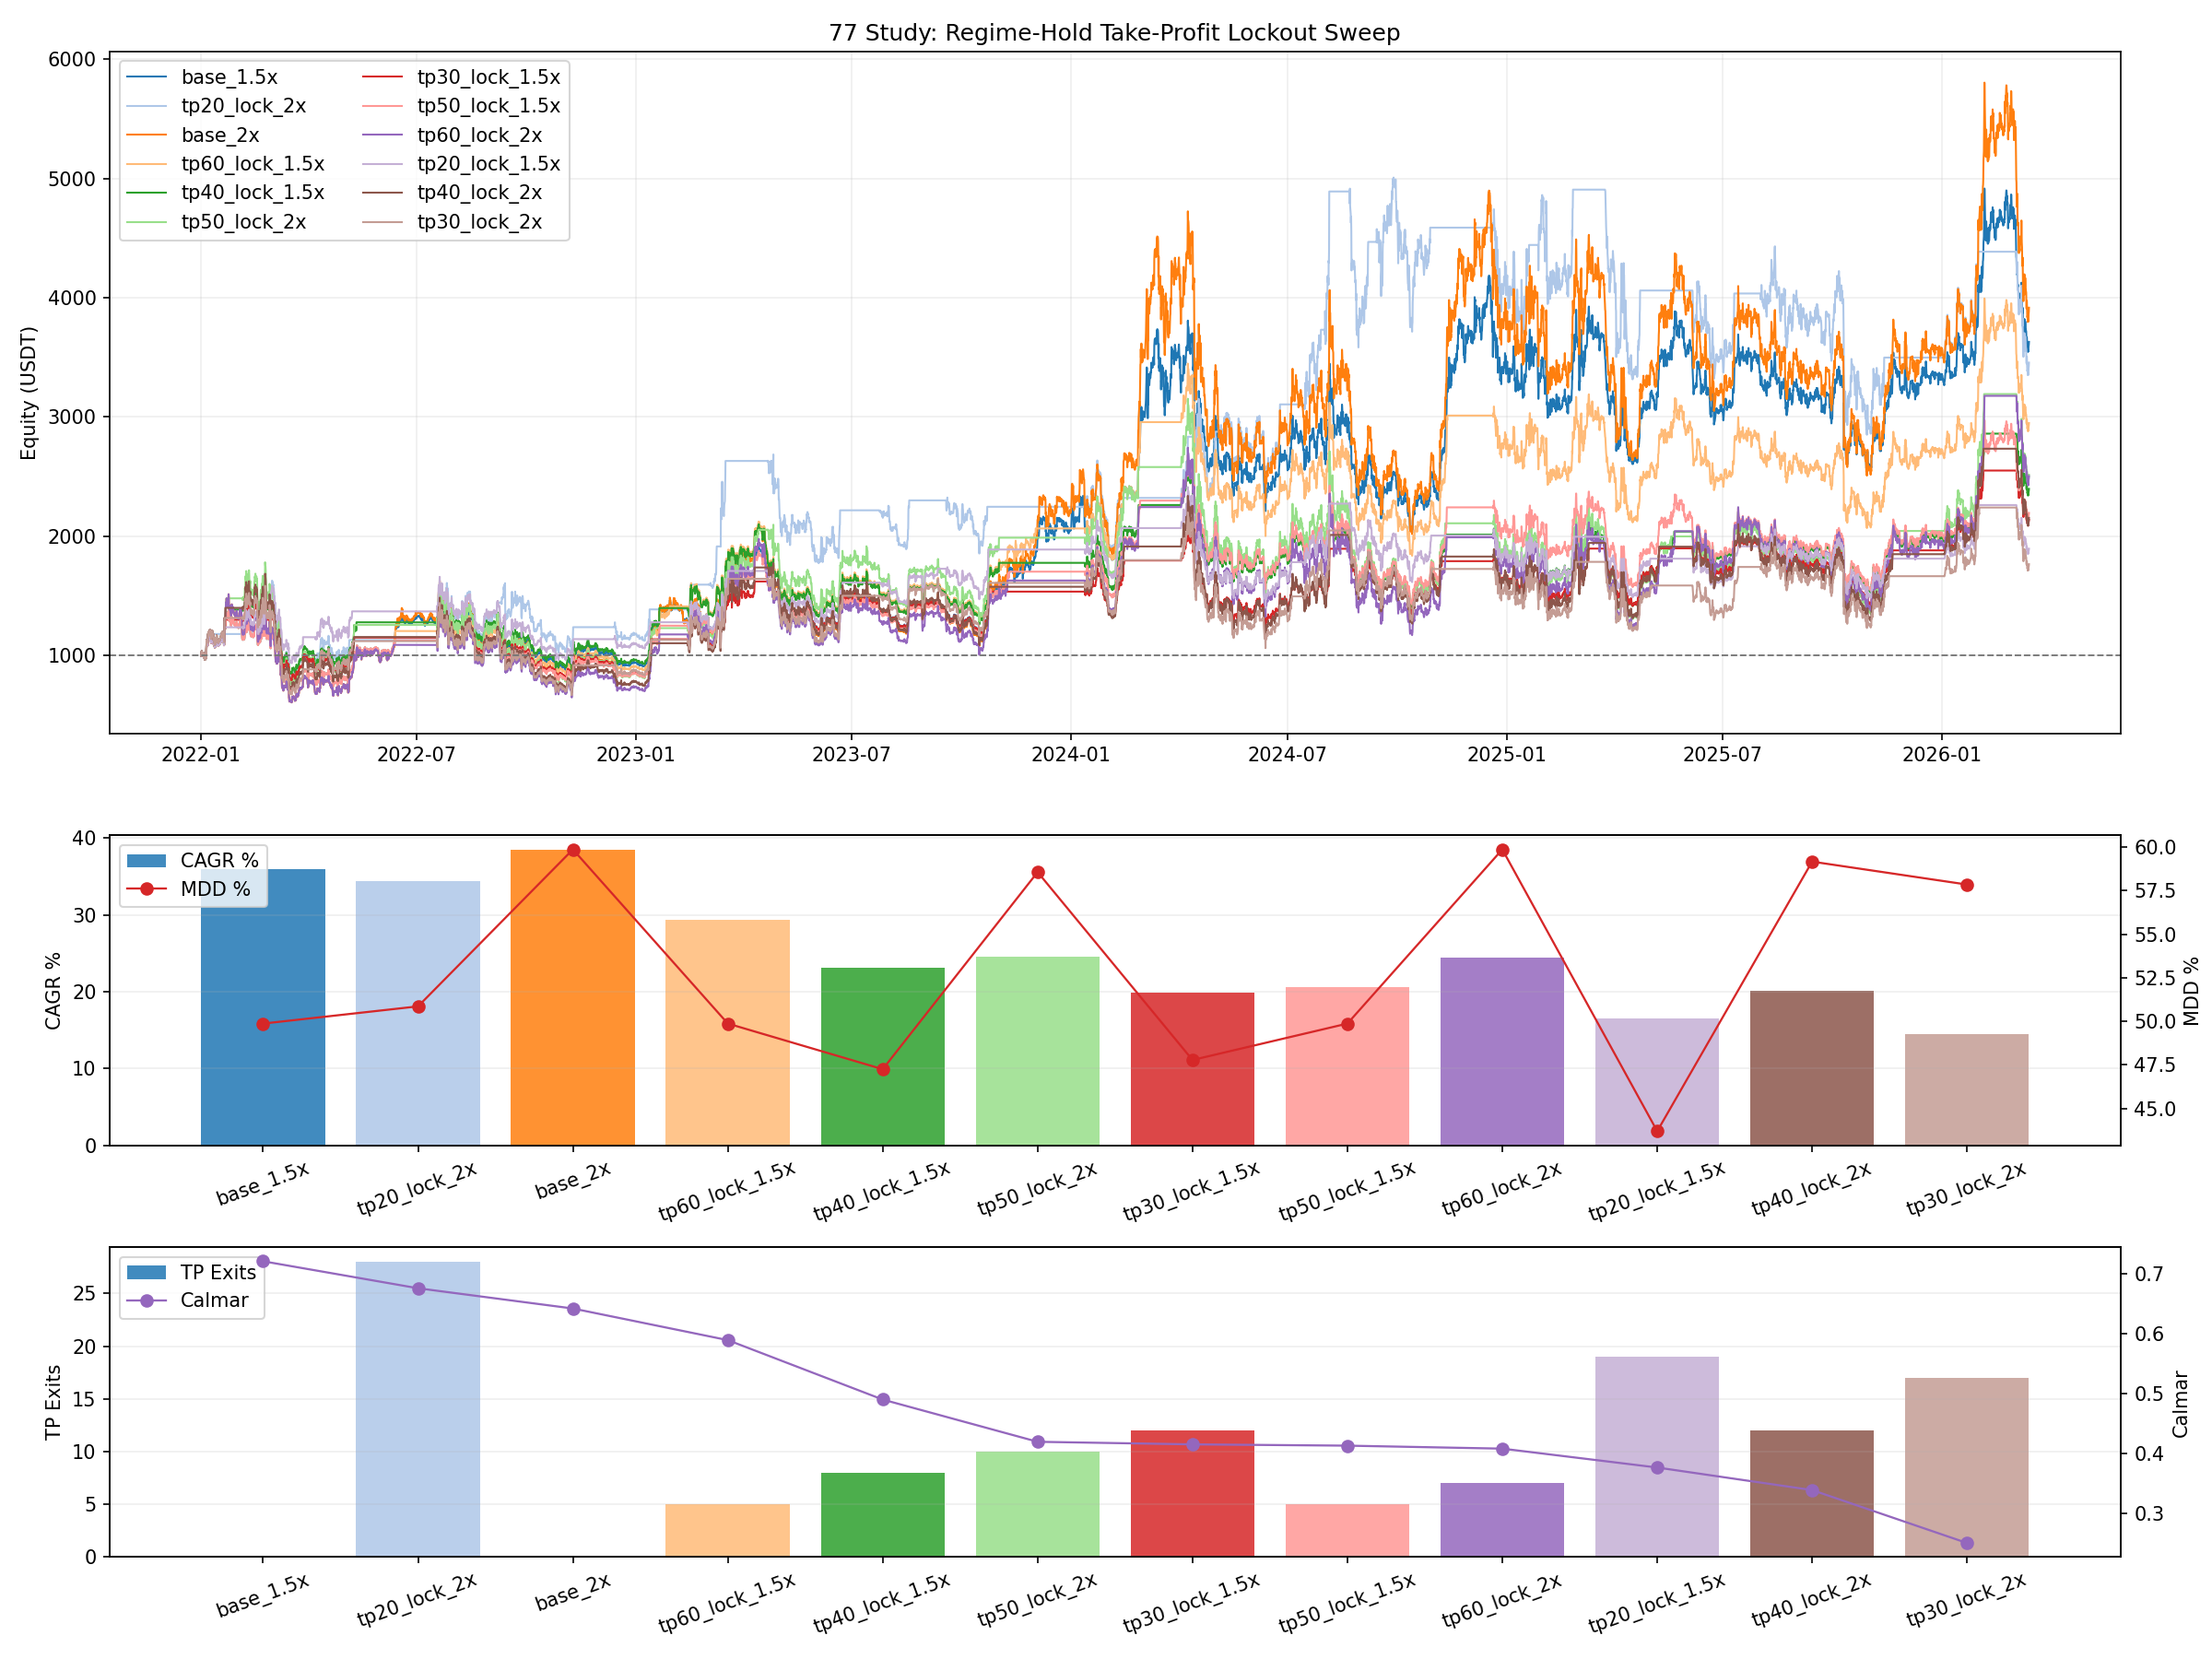

Write Python code to recreate this figure.
from __future__ import annotations

import importlib.util
import sys
from pathlib import Path

import matplotlib.pyplot as plt
import numpy as np
import pandas as pd


BASE_76_PATH = Path("76_backtest_btcusdt_scale06_adx002_regime_hold_leverage_sweep.py")

OUT_BASE = "77_backtest_btcusdt_scale06_adx002_regime_hold_tp_lock_sweep"
OUT_PNG = Path(f"{OUT_BASE}.png")
OUT_CSV = Path(f"{OUT_BASE}.csv")
OUT_MD = Path(f"{OUT_BASE}.md")
OUT_CURVES_CSV = Path(f"{OUT_BASE}_curves.csv")

LEVERAGES = [1.5, 2.0]
TP_RETURN_PCTS = [20.0, 30.0, 40.0, 50.0, 60.0]


def load_module(alias: str, path: Path):
    if not path.exists():
        raise FileNotFoundError(f"Missing script: {path}")
    spec = importlib.util.spec_from_file_location(alias, path)
    if spec is None or spec.loader is None:
        raise RuntimeError(f"Cannot load module from: {path}")
    module = importlib.util.module_from_spec(spec)
    sys.modules[alias] = module
    spec.loader.exec_module(module)
    return module


def _fmt(v: float, digits: int = 4) -> str:
    if pd.isna(v):
        return "N/A"
    return f"{float(v):.{digits}f}"


def _fmt_count(v: float) -> str:
    if pd.isna(v):
        return "N/A"
    return str(int(v))


def build_variants() -> list[dict]:
    variants: list[dict] = []
    for leverage in LEVERAGES:
        variants.append(
            {
                "variant": f"base_{leverage:g}x",
                "leverage": float(leverage),
                "tp_return_pct": np.nan,
            }
        )
        for tp_return_pct in TP_RETURN_PCTS:
            variants.append(
                {
                    "variant": f"tp{int(tp_return_pct)}_lock_{leverage:g}x",
                    "leverage": float(leverage),
                    "tp_return_pct": float(tp_return_pct),
                }
            )
    return variants


def run_variant(market: pd.DataFrame, cfg: dict, s76) -> tuple[pd.DataFrame, dict]:
    leverage = float(cfg["leverage"])
    tp_return_pct = cfg["tp_return_pct"]
    tp_threshold = None if pd.isna(tp_return_pct) else float(tp_return_pct) / 100.0

    timestamps = market["timestamp"].to_numpy()
    close = market["close"].to_numpy(dtype=float)
    high = market["high"].to_numpy(dtype=float)
    low = market["low"].to_numpy(dtype=float)
    trend = market["trend_4h_confirmed"].astype(str).to_numpy()

    wallet = s76.INITIAL_CAPITAL
    reserve = s76.INITIAL_CAPITAL
    margin = 0.0
    qty = 0.0
    entry = 0.0
    side = 0
    entry_wallet = np.nan
    locked_side = 0

    rows: list[dict] = []
    stats = {
        "trades": 0,
        "long_entries": 0,
        "short_entries": 0,
        "stop_exits": 0,
        "signal_exits": 0,
        "tp_exits": 0,
        "liquidations": 0,
        "lock_releases": 0,
        "locked_signal_bars": 0,
        "survived_to_end": 1,
    }
    first_liq_ts = None

    for i in range(len(market)):
        price_close = float(close[i])
        price_high = float(high[i])
        price_low = float(low[i])
        state = str(trend[i])
        blocked_reentry = False

        if side != 0:
            liq_price = s76._liq_price(entry, leverage, side)
            stop_price = entry * (1.0 - s76.STOP_PCT) if side > 0 else entry * (1.0 + s76.STOP_PCT)

            if side > 0 and leverage > 1.0 and price_low <= liq_price:
                wallet = max(reserve, 0.0)
                reserve = wallet
                margin = 0.0
                qty = 0.0
                entry = 0.0
                side = 0
                entry_wallet = np.nan
                blocked_reentry = True
                stats["trades"] += 1
                stats["liquidations"] += 1
                stats["survived_to_end"] = 0
                if first_liq_ts is None:
                    first_liq_ts = pd.Timestamp(timestamps[i])
            elif side < 0 and leverage > 1.0 and price_high >= liq_price:
                wallet = max(reserve, 0.0)
                reserve = wallet
                margin = 0.0
                qty = 0.0
                entry = 0.0
                side = 0
                entry_wallet = np.nan
                blocked_reentry = True
                stats["trades"] += 1
                stats["liquidations"] += 1
                stats["survived_to_end"] = 0
                if first_liq_ts is None:
                    first_liq_ts = pd.Timestamp(timestamps[i])
            elif side > 0 and price_low <= stop_price:
                wallet = s76._realize_close(reserve, margin, qty, entry, stop_price, side)
                reserve = wallet
                margin = 0.0
                qty = 0.0
                entry = 0.0
                side = 0
                entry_wallet = np.nan
                blocked_reentry = True
                stats["trades"] += 1
                stats["stop_exits"] += 1
            elif side < 0 and price_high >= stop_price:
                wallet = s76._realize_close(reserve, margin, qty, entry, stop_price, side)
                reserve = wallet
                margin = 0.0
                qty = 0.0
                entry = 0.0
                side = 0
                entry_wallet = np.nan
                blocked_reentry = True
                stats["trades"] += 1
                stats["stop_exits"] += 1
            elif tp_threshold is not None and entry_wallet > 0:
                marked_wallet = s76._mark_to_market(reserve, margin, qty, entry, price_close, side)
                trade_return = marked_wallet / entry_wallet - 1.0
                if trade_return >= tp_threshold:
                    wallet = s76._realize_close(reserve, margin, qty, entry, price_close, side)
                    reserve = wallet
                    margin = 0.0
                    qty = 0.0
                    entry = 0.0
                    locked_side = side
                    side = 0
                    entry_wallet = np.nan
                    stats["trades"] += 1
                    stats["tp_exits"] += 1

        desired_side = 1 if state == "bullish" else -1
        if locked_side != 0:
            if desired_side == locked_side:
                desired_side = 0
                stats["locked_signal_bars"] += 1
            elif desired_side == -locked_side:
                locked_side = 0
                stats["lock_releases"] += 1

        if not blocked_reentry and side != desired_side:
            if side != 0:
                wallet = s76._realize_close(reserve, margin, qty, entry, price_close, side)
                reserve = wallet
                margin = 0.0
                qty = 0.0
                entry = 0.0
                side = 0
                entry_wallet = np.nan
                stats["trades"] += 1
                stats["signal_exits"] += 1

            if desired_side != 0 and wallet > 0:
                reserve, margin, qty, entry = s76._open_position(wallet, price_close, leverage, desired_side)
                wallet = reserve + margin
                side = desired_side
                entry_wallet = wallet
                if desired_side > 0:
                    stats["long_entries"] += 1
                else:
                    stats["short_entries"] += 1

        equity = wallet if side == 0 else s76._mark_to_market(reserve, margin, qty, entry, price_close, side)
        rows.append(
            {
                "timestamp": timestamps[i],
                "equity": equity,
                "wallet": wallet,
                "reserve": reserve,
                "margin": margin,
                "side": side,
                "locked_side": locked_side,
                "leverage": leverage,
                "tp_return_pct": tp_return_pct,
                "entry_wallet": entry_wallet,
            }
        )

    if side != 0 and len(market):
        wallet = s76._realize_close(reserve, margin, qty, entry, float(close[-1]), side)
        rows[-1]["equity"] = wallet
        rows[-1]["wallet"] = wallet
        rows[-1]["reserve"] = wallet
        rows[-1]["margin"] = 0.0
        rows[-1]["side"] = 0
        rows[-1]["entry_wallet"] = np.nan
        stats["trades"] += 1

    curve = pd.DataFrame(rows)
    curve["variant"] = str(cfg["variant"])
    stats["first_liquidation_ts"] = first_liq_ts
    return curve, stats


def save_plot(curve_map: dict[str, pd.DataFrame], metrics_df: pd.DataFrame):
    fig, axes = plt.subplots(3, 1, figsize=(16, 12), sharex=False, gridspec_kw={"height_ratios": [2.2, 1.0, 1.0]})
    ax_eq, ax_cagr, ax_tp = axes

    cmap = plt.get_cmap("tab20")
    variants = metrics_df["variant"].tolist()
    colors = {v: cmap(i % 20) for i, v in enumerate(variants)}

    for variant in variants:
        curve = curve_map.get(variant)
        if curve is None or curve.empty:
            continue
        ax_eq.plot(curve["timestamp"], curve["equity"], linewidth=1.0, color=colors[variant], label=variant)
    ax_eq.axhline(s76.INITIAL_CAPITAL, color="#777777", linestyle="--", linewidth=0.9)
    ax_eq.set_title("77 Study: Regime-Hold Take-Profit Lockout Sweep")
    ax_eq.set_ylabel("Equity (USDT)")
    ax_eq.grid(True, alpha=0.2)
    ax_eq.legend(loc="upper left", ncol=2)

    ax_cagr.bar(metrics_df["variant"], metrics_df["cagr_pct"], color=[colors[v] for v in variants], alpha=0.85, label="CAGR %")
    ax_cagr.set_ylabel("CAGR %")
    ax_cagr.grid(True, axis="y", alpha=0.2)
    ax_cagr.tick_params(axis="x", rotation=20)
    ax_cagr_t = ax_cagr.twinx()
    ax_cagr_t.plot(metrics_df["variant"], metrics_df["max_drawdown_pct"], color="#d62728", marker="o", linewidth=1.1, label="MDD %")
    ax_cagr_t.set_ylabel("MDD %")
    h1, l1 = ax_cagr.get_legend_handles_labels()
    h2, l2 = ax_cagr_t.get_legend_handles_labels()
    ax_cagr.legend(h1 + h2, l1 + l2, loc="upper left")

    ax_tp.bar(metrics_df["variant"], metrics_df["tp_exits"], color=[colors[v] for v in variants], alpha=0.85, label="TP Exits")
    ax_tp.set_ylabel("TP Exits")
    ax_tp.grid(True, axis="y", alpha=0.2)
    ax_tp.tick_params(axis="x", rotation=20)
    ax_tp_t = ax_tp.twinx()
    ax_tp_t.plot(metrics_df["variant"], metrics_df["calmar_ratio"], color="#9467bd", marker="o", linewidth=1.1, label="Calmar")
    ax_tp_t.set_ylabel("Calmar")
    h1, l1 = ax_tp.get_legend_handles_labels()
    h2, l2 = ax_tp_t.get_legend_handles_labels()
    ax_tp.legend(h1 + h2, l1 + l2, loc="upper left")

    fig.tight_layout()
    fig.savefig(OUT_PNG, dpi=150)
    plt.close(fig)


def save_report(metrics_df: pd.DataFrame):
    base_15 = metrics_df[metrics_df["variant"] == "base_1.5x"].iloc[0]
    base_20 = metrics_df[metrics_df["variant"] == "base_2x"].iloc[0]
    best = metrics_df.iloc[0]

    lines: list[str] = []
    lines.append("# Study 77: Regime-Hold Take-Profit Lockout Sweep")
    lines.append("")
    lines.append("## Model")
    lines.append("- Base engine is study-76 regime-hold with the same 4h confirmed EMA200 hysteresis trend and the same isolated-margin accounting.")
    lines.append("- Take-profit check is `close-based` only: if marked wallet return from the current trade reaches the threshold on the current 4h close, the position is closed at that close.")
    lines.append("- After a TP exit, the same side is locked out until the confirmed 4h regime flips to the opposite side. This is the intentional flat gap.")
    lines.append("- Stop-loss and liquidation logic are unchanged from study 76.")
    lines.append(f"- Leveraged variants tested: `{', '.join(f'{x:g}x' for x in LEVERAGES)}`")
    lines.append(f"- TP thresholds tested: `{', '.join(f'{int(x)}%' for x in TP_RETURN_PCTS)}` wallet return per trade")
    lines.append("")
    lines.append("## Ranking")
    lines.append("")
    lines.append("| Variant | Lev | TP % | CAGR % | MDD % | Calmar | Final Equity | TP Exits | Locked Bars | Trades |")
    lines.append("| --- | ---: | ---: | ---: | ---: | ---: | ---: | ---: | ---: | ---: |")
    for _, row in metrics_df.iterrows():
        tp_text = "N/A" if pd.isna(row["tp_return_pct"]) else _fmt(row["tp_return_pct"], 0)
        lines.append(
            f"| {row['variant']} | {_fmt(row['leverage'], 1)} | {tp_text} | {_fmt(row['cagr_pct'])} | {_fmt(row['max_drawdown_pct'])} | "
            f"{_fmt(row['calmar_ratio'])} | {_fmt(row['final_equity'])} | {_fmt_count(row['tp_exits'])} | {_fmt_count(row['locked_signal_bars'])} | {_fmt_count(row['trades'])} |"
        )
    lines.append("")
    lines.append("## Best Variant")
    lines.append(
        f"- `{best['variant']}`: CAGR `{_fmt(best['cagr_pct'])}%`, MDD `{_fmt(best['max_drawdown_pct'])}%`, Calmar `{_fmt(best['calmar_ratio'])}`, TP exits `{_fmt_count(best['tp_exits'])}`"
    )
    lines.append("")
    lines.append("## Delta vs Same-Leverage Baseline")
    for _, row in metrics_df.iterrows():
        if row["variant"] in {"base_1.5x", "base_2x"}:
            continue
        base = base_15 if float(row["leverage"]) == 1.5 else base_20
        lines.append(
            f"- `{row['variant']}` vs `{base['variant']}`: CAGR `{_fmt(row['cagr_pct'] - base['cagr_pct'])}pp`, "
            f"MDD `{_fmt(row['max_drawdown_pct'] - base['max_drawdown_pct'])}pp`, "
            f"Calmar `{_fmt(row['calmar_ratio'] - base['calmar_ratio'])}`, "
            f"TP exits `{_fmt_count(row['tp_exits'])}`, locked bars `{_fmt_count(row['locked_signal_bars'])}`"
        )
    lines.append("")
    lines.append("## Interpretation")
    lines.append("- If TP-lock improves both CAGR and MDD against the same leverage baseline, then the regime-hold was indeed giving back too much during late-trend chop.")
    lines.append("- If MDD falls but CAGR falls harder, then the TP was simply cutting winners too early.")
    lines.append("- Because TP uses current-close information only, the result is conservative versus intrabar profit-taking and avoids intrabar ordering ambiguity.")
    lines.append("")
    lines.append("## Outputs")
    lines.append(f"- Plot: `{OUT_PNG}`")
    lines.append(f"- Metrics CSV: `{OUT_CSV}`")
    lines.append(f"- Curves CSV: `{OUT_CURVES_CSV}`")
    lines.append(f"- Report: `{OUT_MD}`")

    OUT_MD.write_text("\n".join(lines), encoding="utf-8")


def run():
    market = s76.load_market()
    variants = build_variants()

    rows: list[dict] = []
    curves_out: list[pd.DataFrame] = []
    curve_map: dict[str, pd.DataFrame] = {}

    for cfg in variants:
        curve, run_stats = run_variant(market, cfg, s76)
        stats = s76.compute_curve_stats(curve, "equity", s76.INITIAL_CAPITAL)
        row = {
            "variant": str(cfg["variant"]),
            "leverage": float(cfg["leverage"]),
            "tp_return_pct": cfg["tp_return_pct"],
            **stats,
            **run_stats,
        }
        rows.append(row)
        curves_out.append(curve)
        curve_map[row["variant"]] = curve.copy()

    metrics_df = pd.DataFrame(rows).sort_values(["calmar_ratio", "cagr_pct"], ascending=[False, False]).reset_index(drop=True)
    curves_df = pd.concat(curves_out, ignore_index=True)

    metrics_df.to_csv(OUT_CSV, index=False)
    curves_df.to_csv(OUT_CURVES_CSV, index=False)
    save_plot(curve_map, metrics_df)
    save_report(metrics_df)

    print(f"saved_plot={OUT_PNG}")
    print(f"saved_metrics={OUT_CSV}")
    print(f"saved_curves={OUT_CURVES_CSV}")
    print(f"saved_report={OUT_MD}")
    print(metrics_df.to_string(index=False))


s76 = load_module("study76_for_77", BASE_76_PATH)


if __name__ == "__main__":
    run()
